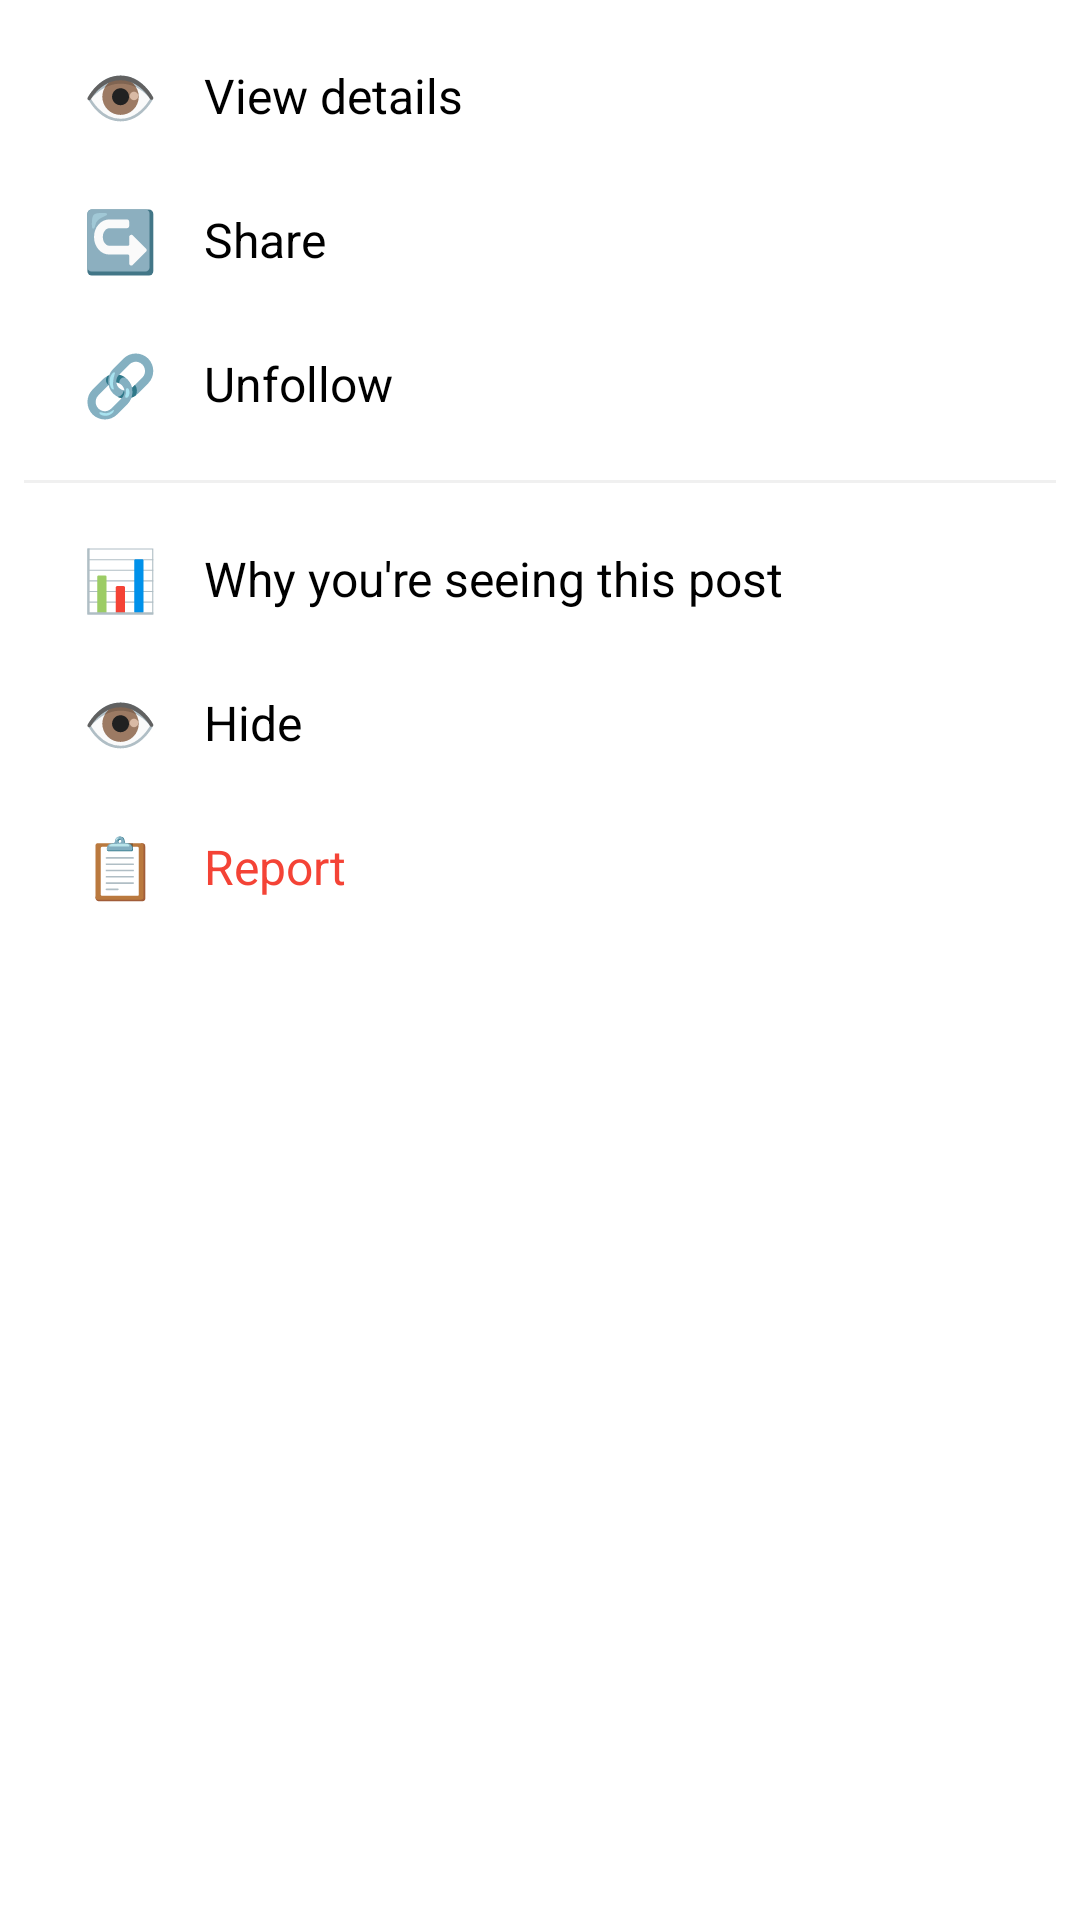

Android layout source for this screen:
<!-- AndroidManifest.xml: application theme Theme.AppCompat.Light.NoActionBar -->
<!-- res/layout/dialog_post_options.xml -->
<?xml version="1.0" encoding="utf-8"?>
<LinearLayout xmlns:android="http://schemas.android.com/apk/res/android"
    android:layout_width="280dp"
    android:layout_height="wrap_content"
    android:orientation="vertical"
    android:background="#FFFFFF"
    android:elevation="8dp"
    android:padding="8dp">

    
    <LinearLayout
        android:id="@+id/option_view"
        android:layout_width="match_parent"
        android:layout_height="48dp"
        android:orientation="horizontal"
        android:gravity="center_vertical"
        android:paddingHorizontal="16dp"
        android:background="?android:attr/selectableItemBackground"
        android:clickable="true"
        android:focusable="true">

        <TextView
            android:layout_width="32dp"
            android:layout_height="32dp"
            android:gravity="center"
            android:text="👁️"
            android:textSize="20sp"
            android:textColor="#7A4F2B" />

        <TextView
            android:layout_width="wrap_content"
            android:layout_height="wrap_content"
            android:text="View details"
            android:textColor="#000000"
            android:textSize="16sp"
            android:layout_marginStart="12dp" />

    </LinearLayout>

    
    <LinearLayout
        android:id="@+id/option_share"
        android:layout_width="match_parent"
        android:layout_height="48dp"
        android:orientation="horizontal"
        android:gravity="center_vertical"
        android:paddingHorizontal="16dp"
        android:background="?android:attr/selectableItemBackground"
        android:clickable="true"
        android:focusable="true">

        <TextView
            android:layout_width="32dp"
            android:layout_height="32dp"
            android:gravity="center"
            android:text="↪️"
            android:textSize="20sp"
            android:textColor="#2196F3" />

        <TextView
            android:layout_width="wrap_content"
            android:layout_height="wrap_content"
            android:text="Share"
            android:textColor="#000000"
            android:textSize="16sp"
            android:layout_marginStart="12dp" />

    </LinearLayout>

    
    <LinearLayout
        android:id="@+id/option_unfollow"
        android:layout_width="match_parent"
        android:layout_height="48dp"
        android:orientation="horizontal"
        android:gravity="center_vertical"
        android:paddingHorizontal="16dp"
        android:background="?android:attr/selectableItemBackground"
        android:clickable="true"
        android:focusable="true">

        <TextView
            android:layout_width="32dp"
            android:layout_height="32dp"
            android:gravity="center"
            android:text="🔗"
            android:textSize="20sp"
            android:textColor="#666666" />

        <TextView
            android:layout_width="wrap_content"
            android:layout_height="wrap_content"
            android:text="Unfollow"
            android:textColor="#000000"
            android:textSize="16sp"
            android:layout_marginStart="12dp" />

    </LinearLayout>

    
    <View
        android:layout_width="match_parent"
        android:layout_height="1dp"
        android:background="#F0F0F0"
        android:layout_marginVertical="8dp" />

    
    <LinearLayout
        android:id="@+id/option_why_seeing"
        android:layout_width="match_parent"
        android:layout_height="48dp"
        android:orientation="horizontal"
        android:gravity="center_vertical"
        android:paddingHorizontal="16dp"
        android:background="?android:attr/selectableItemBackground"
        android:clickable="true"
        android:focusable="true">

        <TextView
            android:layout_width="32dp"
            android:layout_height="32dp"
            android:gravity="center"
            android:text="📊"
            android:textSize="20sp"
            android:textColor="#666666" />

        <TextView
            android:layout_width="wrap_content"
            android:layout_height="wrap_content"
            android:text="Why you're seeing this post"
            android:textColor="#000000"
            android:textSize="16sp"
            android:layout_marginStart="12dp" />

    </LinearLayout>

    
    <LinearLayout
        android:id="@+id/option_hide"
        android:layout_width="match_parent"
        android:layout_height="48dp"
        android:orientation="horizontal"
        android:gravity="center_vertical"
        android:paddingHorizontal="16dp"
        android:background="?android:attr/selectableItemBackground"
        android:clickable="true"
        android:focusable="true">

        <TextView
            android:layout_width="32dp"
            android:layout_height="32dp"
            android:gravity="center"
            android:text="👁️"
            android:textSize="20sp"
            android:textColor="#666666" />

        <TextView
            android:layout_width="wrap_content"
            android:layout_height="wrap_content"
            android:text="Hide"
            android:textColor="#000000"
            android:textSize="16sp"
            android:layout_marginStart="12dp" />

    </LinearLayout>

    
    <LinearLayout
        android:id="@+id/option_report"
        android:layout_width="match_parent"
        android:layout_height="48dp"
        android:orientation="horizontal"
        android:gravity="center_vertical"
        android:paddingHorizontal="16dp"
        android:background="?android:attr/selectableItemBackground"
        android:clickable="true"
        android:focusable="true">

        <TextView
            android:layout_width="32dp"
            android:layout_height="32dp"
            android:gravity="center"
            android:text="📋"
            android:textSize="20sp"
            android:textColor="#F44336" />

        <TextView
            android:layout_width="wrap_content"
            android:layout_height="wrap_content"
            android:text="Report"
            android:textColor="#F44336"
            android:textSize="16sp"
            android:layout_marginStart="12dp" />

    </LinearLayout>

    
    <LinearLayout
        android:id="@+id/option_delete"
        android:layout_width="match_parent"
        android:layout_height="48dp"
        android:orientation="horizontal"
        android:gravity="center_vertical"
        android:paddingHorizontal="16dp"
        android:background="?android:attr/selectableItemBackground"
        android:clickable="true"
        android:focusable="true"
        android:visibility="gone">

        <TextView
            android:layout_width="32dp"
            android:layout_height="32dp"
            android:gravity="center"
            android:text="🗑️"
            android:textSize="20sp"
            android:textColor="#F44336" />

        <TextView
            android:layout_width="wrap_content"
            android:layout_height="wrap_content"
            android:text="Delete Post"
            android:textColor="#F44336"
            android:textSize="16sp"
            android:layout_marginStart="12dp" />

    </LinearLayout>

</LinearLayout>
<!-- resources referenced by this layout -->
<resources>

</resources>
